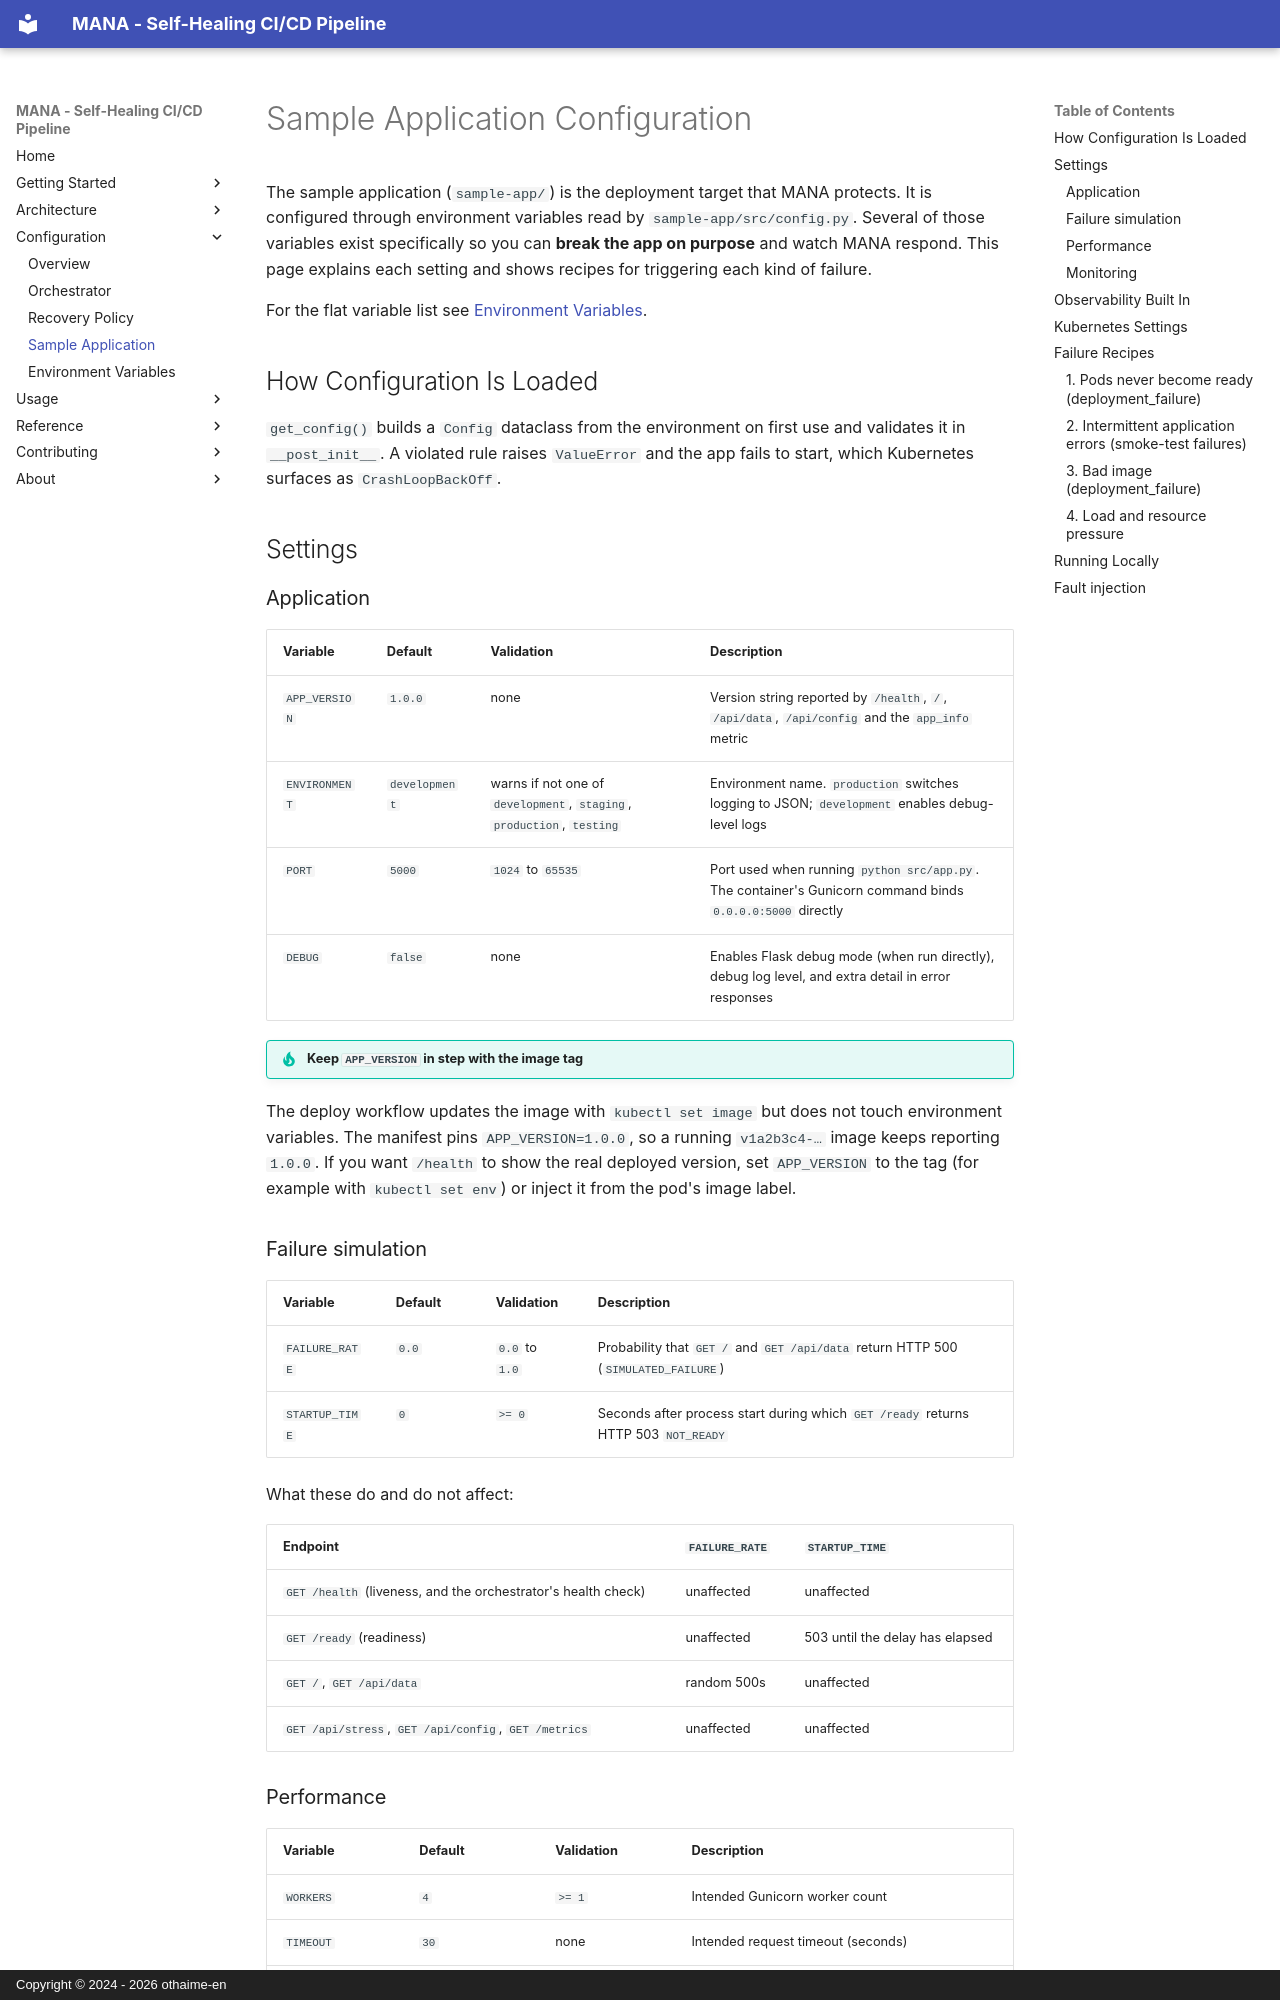

repository: othaime-en/mana · page: configuration/sample-app/index.html · generator: mkdocs · copyright: Copyright © 2024 - 2026 othaime-en

# Sample Application Configuration

The sample application (`sample-app/`) is the deployment target that MANA protects. It is configured through environment variables read by `sample-app/src/config.py`. Several of those variables exist specifically so you can **break the app on purpose** and watch MANA respond. This page explains each setting and shows recipes for triggering each kind of failure.

For the flat variable list see [Environment Variables](environment-variables.md).

## How Configuration Is Loaded

`get_config()` builds a `Config` dataclass from the environment on first use and validates it in `__post_init__`. A violated rule raises `ValueError` and the app fails to start, which Kubernetes surfaces as `CrashLoopBackOff`.

## Settings

### Application

| Variable      | Default       | Validation                                                            | Description                                                                                                |
| ------------- | ------------- | --------------------------------------------------------------------- | ---------------------------------------------------------------------------------------------------------- |
| `APP_VERSION` | `1.0.0`       | none                                                                  | Version string reported by `/health`, `/`, `/api/data`, `/api/config` and the `app_info` metric            |
| `ENVIRONMENT` | `development` | warns if not one of `development`, `staging`, `production`, `testing` | Environment name. `production` switches logging to JSON; `development` enables debug-level logs            |
| `PORT`        | `5000`        | `1024` to `65535`                                                     | Port used when running `python src/app.py`. The container's Gunicorn command binds `0.0.0.0:5000` directly |
| `DEBUG`       | `false`       | none                                                                  | Enables Flask debug mode (when run directly), debug log level, and extra detail in error responses         |

!!! tip "Keep `APP_VERSION` in step with the image tag"
The deploy workflow updates the image with `kubectl set image` but does not touch environment variables. The manifest pins `APP_VERSION=1.0.0`, so a running `v1a2b3c4-…` image keeps reporting `1.0.0`. If you want `/health` to show the real deployed version, set `APP_VERSION` to the tag (for example with `kubectl set env`) or inject it from the pod's image label.

### Failure simulation

| Variable       | Default | Validation     | Description                                                                        |
| -------------- | ------- | -------------- | ---------------------------------------------------------------------------------- |
| `FAILURE_RATE` | `0.0`   | `0.0` to `1.0` | Probability that `GET /` and `GET /api/data` return HTTP 500 (`SIMULATED_FAILURE`) |
| `STARTUP_TIME` | `0`     | `>= 0`         | Seconds after process start during which `GET /ready` returns HTTP 503 `NOT_READY` |

What these do and do not affect:

| Endpoint                                                      | `FAILURE_RATE` | `STARTUP_TIME`                  |
| ------------------------------------------------------------- | -------------- | ------------------------------- |
| `GET /health` (liveness, and the orchestrator's health check) | unaffected     | unaffected                      |
| `GET /ready` (readiness)                                      | unaffected     | 503 until the delay has elapsed |
| `GET /`, `GET /api/data`                                      | random 500s    | unaffected                      |
| `GET /api/stress`, `GET /api/config`, `GET /metrics`          | unaffected     | unaffected                      |
